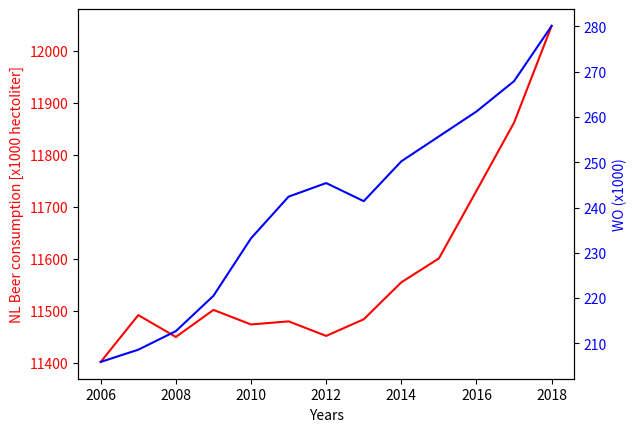

This figure's Python source:
from matplotlib import pyplot as plt

Year = [2006, 2007, 2008, 2009, 2010, 2011, 2012, 2013, 2014, 2015, 2016, 2017, 2018]
WO = [205.9, 208.6, 212.7, 220.5, 233.2, 242.4, 245.4, 241.4, 250.2, 255.7, 261.2, 267.9, 280.1]
Beer = [11402, 11492, 11450, 11502, 11474, 11480, 11452, 11484, 11555, 11601, 11731, 11862, 12048]

fig, ax1 = plt.subplots()
ax1.set_xlabel('Years')
ax1.set_ylabel('NL Beer consumption [x1000 hectoliter]', color='red')
ax1.plot(Year, Beer, color='red')
ax1.tick_params(axis='y', labelcolor='red')

ax2 = ax1.twinx()
ax2.set_ylabel('WO (x1000)', color='blue')
ax2.plot(Year, WO, color='blue')
ax2.tick_params(axis='y', labelcolor='blue')

plt.show()
